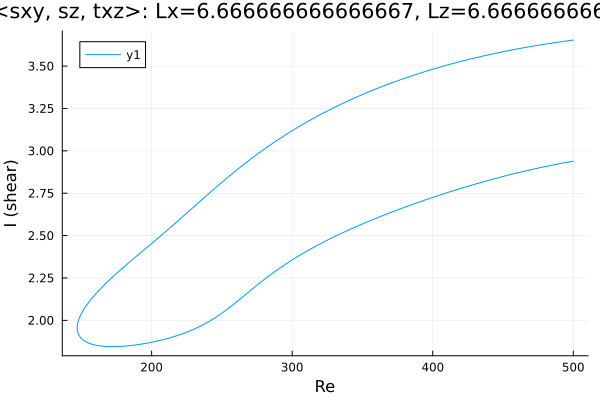

The data file committed next to this chart (first rows):
Re, shear
500.0, 3.654
499, 3.653
497.6, 3.651
496.2, 3.649
494.8, 3.648
493.4, 3.646
492, 3.644
490.5, 3.643
489.1, 3.641
487.7, 3.639
486.3, 3.638
484.9, 3.636
483.5, 3.634
482.1, 3.632
480.6, 3.63
479.2, 3.629
477.8, 3.627
476.4, 3.625
475, 3.623
473.6, 3.621
472.2, 3.619
470.7, 3.617
469.3, 3.615
467.9, 3.613
466.5, 3.611
465.1, 3.609
463.7, 3.607
462.3, 3.604
460.8, 3.602
459.4, 3.6
458, 3.598
456.6, 3.596
455.2, 3.593
453.8, 3.591
452.4, 3.589
450.9, 3.586
449.5, 3.584
448.1, 3.582
446.7, 3.579
445.3, 3.577
443.9, 3.574
442.5, 3.572
441, 3.569
439.6, 3.566
438.2, 3.564
436.8, 3.561
435.4, 3.559
434, 3.556
432.6, 3.553
431.1, 3.55
429.7, 3.548
428.3, 3.545
426.9, 3.542
425.5, 3.539
424.1, 3.536
422.7, 3.533
421.2, 3.53
419.8, 3.527
418.4, 3.524
417, 3.521
... 509 more rows
